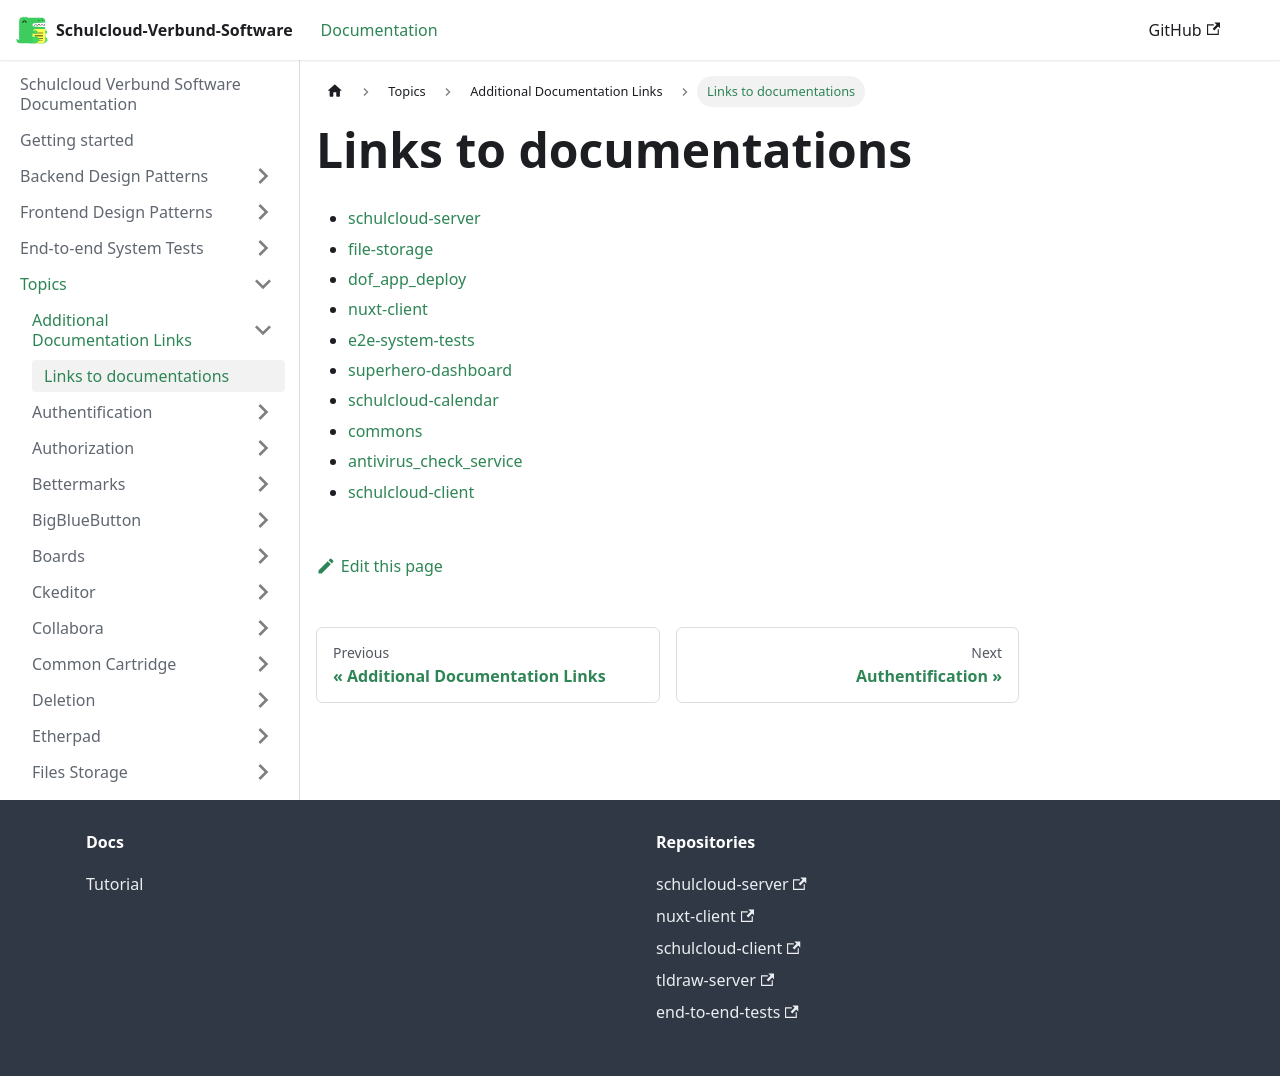

repository: hpi-schul-cloud/schulcloud-documentation · page: docs/topics/additional-documentations/links.html · generator: docusaurus

# Links to documentations

- [schulcloud-server](https://github.com/hpi-schul-cloud/schulcloud-server/blob/main/README.md)
- [file-storage](https://github.com/hpi-schul-cloud/file-storage/blob/main/README.md)
- [dof_app_deploy](https://github.com/hpi-schul-cloud/dof_app_deploy/blob/main/README.md)
- [nuxt-client](https://github.com/hpi-schul-cloud/nuxt-client/blob/main/README.md)
- [e2e-system-tests](https://github.com/hpi-schul-cloud/e2e-system-tests/blob/main/README.md)
- [superhero-dashboard](https://github.com/hpi-schul-cloud/superhero-dashboard/blob/main/README.md)
- [schulcloud-calendar](https://github.com/hpi-schul-cloud/schulcloud-calendar/blob/main/README.md)
- [commons](https://github.com/hpi-schul-cloud/commons/blob/main/README.md)
- [antivirus_check_service](https://github.com/hpi-schul-cloud/antivirus_check_service/blob/main/README.md)
- [schulcloud-client](https://github.com/hpi-schul-cloud/schulcloud-client/blob/main/README.md)
